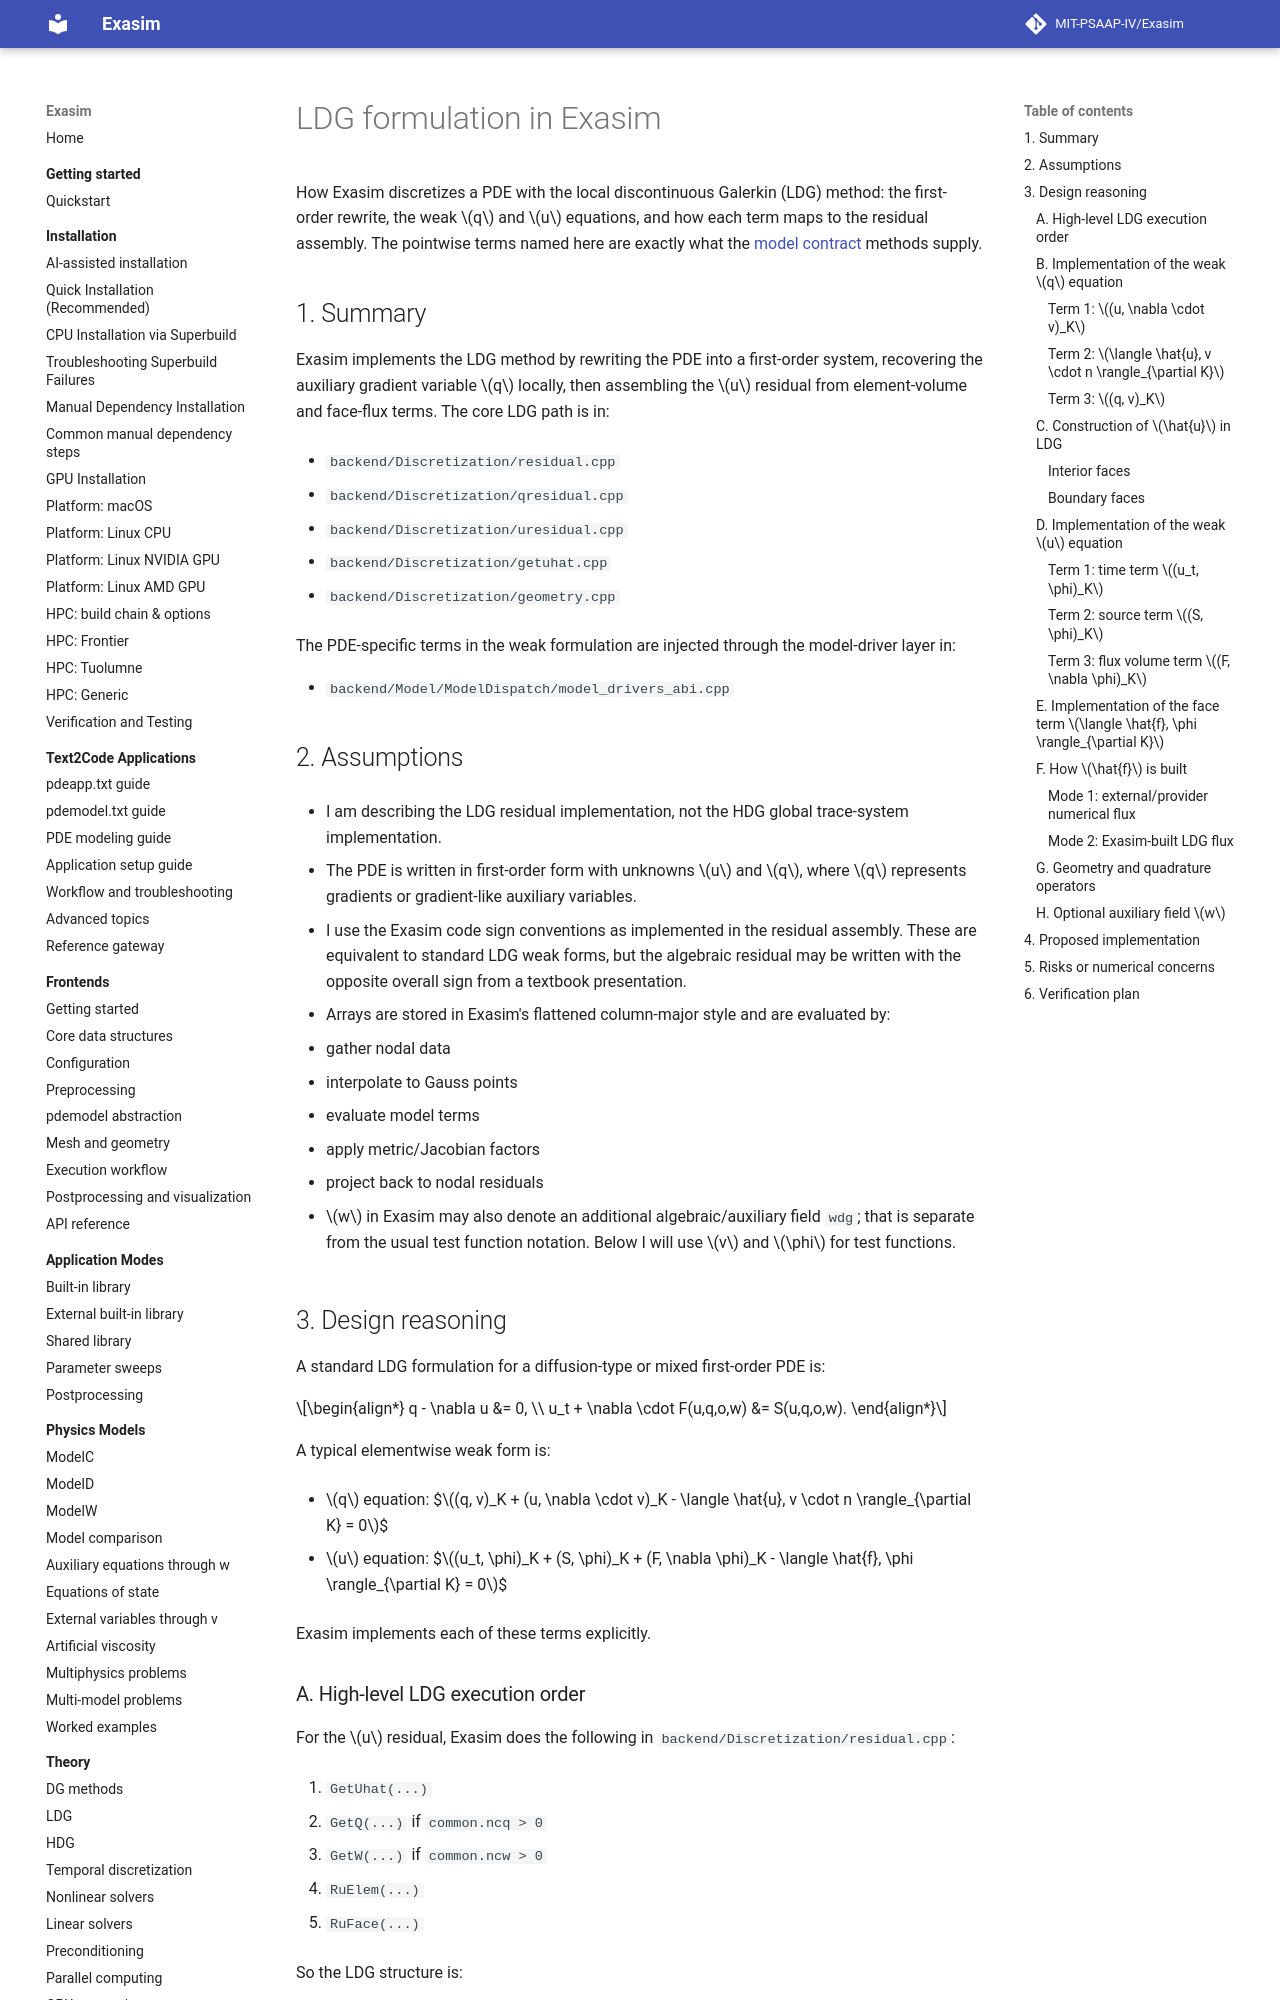

repository: MIT-PSAAP-IV/Exasim · page: theory/ldg-formulation/index.html · generator: mkdocs

# LDG formulation in Exasim

How Exasim discretizes a PDE with the local discontinuous Galerkin (LDG)
method: the first-order rewrite, the weak $q$ and $u$ equations, and how each
term maps to the residual assembly. The pointwise terms named here are exactly
what the [model contract](../reference/model-contract.md) methods supply.

## 1. Summary {#summary .unnumbered}

Exasim implements the LDG method by rewriting the PDE into a first-order system, recovering the auxiliary gradient variable $q$ locally, then assembling the $u$ residual from element-volume and face-flux terms. The core LDG path is in:

- `backend/Discretization/residual.cpp`

- `backend/Discretization/qresidual.cpp`

- `backend/Discretization/uresidual.cpp`

- `backend/Discretization/getuhat.cpp`

- `backend/Discretization/geometry.cpp`

The PDE-specific terms in the weak formulation are injected through the model-driver layer in:

- `backend/Model/ModelDispatch/model_drivers_abi.cpp`

## 2. Assumptions {#assumptions .unnumbered}

- I am describing the LDG residual implementation, not the HDG global trace-system implementation.

- The PDE is written in first-order form with unknowns $u$ and $q$, where $q$ represents gradients or gradient-like auxiliary variables.

- I use the Exasim code sign conventions as implemented in the residual assembly. These are equivalent to standard LDG weak forms, but the algebraic residual may be written with the opposite overall sign from a textbook presentation.

- Arrays are stored in Exasim's flattened column-major style and are evaluated by:

  - gather nodal data

  - interpolate to Gauss points

  - evaluate model terms

  - apply metric/Jacobian factors

  - project back to nodal residuals

- $w$ in Exasim may also denote an additional algebraic/auxiliary field `wdg`; that is separate from the usual test function notation. Below I will use $v$ and $\phi$ for test functions.

## 3. Design reasoning {#design-reasoning .unnumbered}

A standard LDG formulation for a diffusion-type or mixed first-order PDE is:

$$\begin{align*}
q - \nabla u &= 0, \\
u_t + \nabla \cdot F(u,q,o,w) &= S(u,q,o,w).
\end{align*}$$

A typical elementwise weak form is:

- $q$ equation: $$(q, v)_K + (u, \nabla \cdot v)_K - \langle \hat{u}, v \cdot n \rangle_{\partial K} = 0$$

- $u$ equation: $$(u_t, \phi)_K + (S, \phi)_K + (F, \nabla \phi)_K - \langle \hat{f}, \phi \rangle_{\partial K} = 0$$

Exasim implements each of these terms explicitly.
